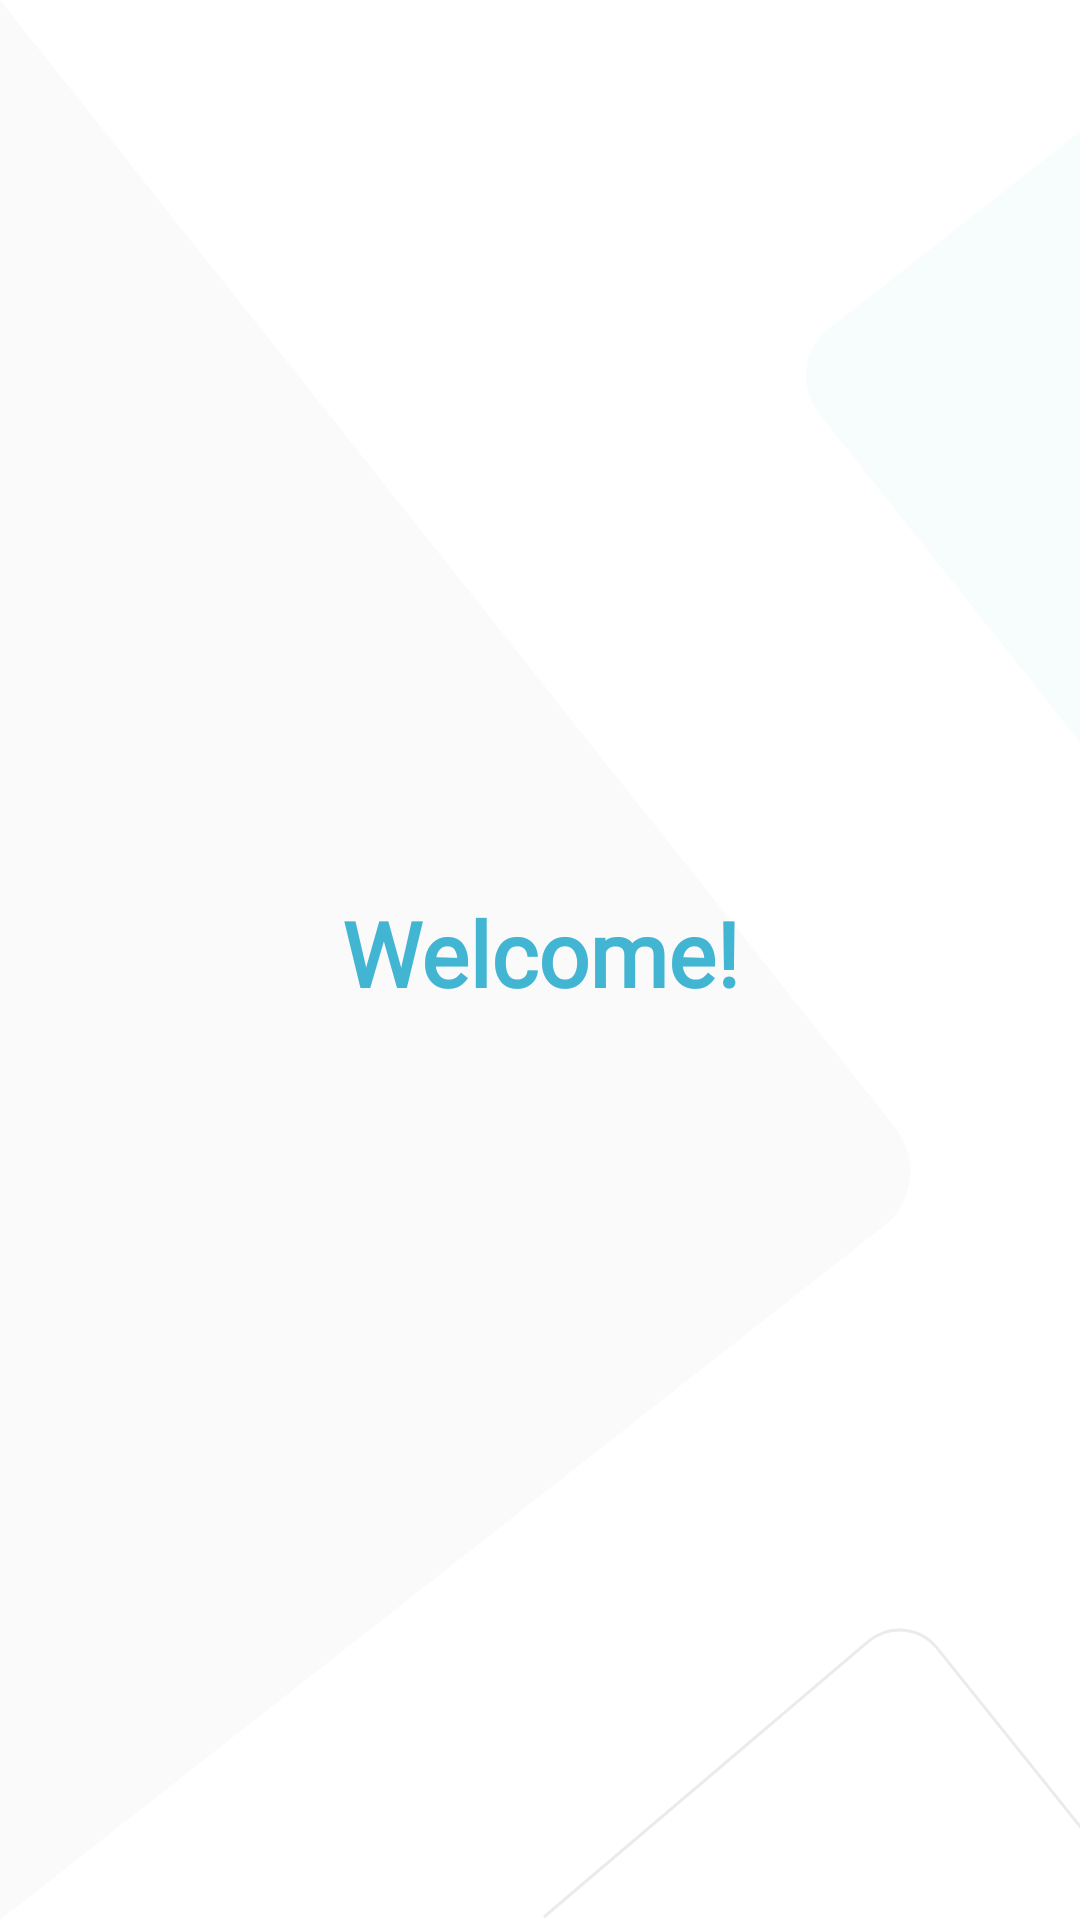

The Android layout XML behind this screen, and the referenced resources:
<!-- AndroidManifest.xml: application theme Theme.UxResources -->
<!-- res/layout/activity_main.xml -->
<?xml version="1.0" encoding="utf-8"?>
<androidx.constraintlayout.widget.ConstraintLayout xmlns:android="http://schemas.android.com/apk/res/android"
    xmlns:app="http://schemas.android.com/apk/res-auto"
    xmlns:tools="http://schemas.android.com/tools"
    android:layout_width="match_parent"
    android:layout_height="match_parent"
    android:background="?background"
    android:orientation="vertical"
    android:theme="@style/Theme.UxResources">

    <androidx.constraintlayout.widget.Guideline
        android:id="@+id/guidelineTop"
        android:layout_width="wrap_content"
        android:layout_height="wrap_content"
        android:orientation="horizontal"
        app:layout_constraintGuide_begin="@dimen/margin_guide_top" />

    <androidx.constraintlayout.widget.Guideline
        android:id="@+id/guidelineLeft"
        android:layout_width="wrap_content"
        android:layout_height="wrap_content"
        android:orientation="vertical"
        app:layout_constraintGuide_begin="@dimen/margin_guide_left" />

    <androidx.constraintlayout.widget.Guideline
        android:id="@+id/guidelineRight"
        android:layout_width="wrap_content"
        android:layout_height="wrap_content"
        android:orientation="vertical"
        app:layout_constraintGuide_end="@dimen/margin_guide_right" />

    <androidx.constraintlayout.widget.Guideline
        android:id="@+id/guidelineBottom"
        android:layout_width="wrap_content"
        android:layout_height="wrap_content"
        android:orientation="horizontal"
        app:layout_constraintGuide_end="@dimen/margin_guide_bottom" />

    <ImageView
        android:id="@+id/backgroundLeft"
        android:layout_width="wrap_content"
        android:layout_height="wrap_content"
        style="@style/ArcBackgroundImageLeft"
        app:layout_constraintBottom_toBottomOf="parent"
        app:layout_constraintEnd_toEndOf="parent"
        app:layout_constraintHorizontal_bias="@dimen/background_left_horizontal_bias"
        app:layout_constraintStart_toStartOf="parent"
        app:layout_constraintTop_toTopOf="parent"
        app:layout_constraintVertical_bias="@dimen/background_left_vertical_bias"
        app:srcCompat="@drawable/background_left"
        tools:ignore="ContentDescription,ImageContrastCheck" />

    <ImageView
        android:id="@+id/backgroundRight"
        android:layout_width="wrap_content"
        android:layout_height="wrap_content"
        style="@style/ArcBackgroundImageRight"
        app:layout_constraintBottom_toBottomOf="parent"
        app:layout_constraintEnd_toEndOf="parent"
        app:layout_constraintHorizontal_bias="@dimen/background_right_horizontal_bias"
        app:layout_constraintStart_toStartOf="parent"
        app:layout_constraintTop_toTopOf="parent"
        app:layout_constraintVertical_bias="@dimen/background_right_vertical_bias"
        app:srcCompat="@drawable/background_right"
        tools:ignore="ContentDescription,ImageContrastCheck" />

    <ImageView
        android:id="@+id/backgroundBottom"
        android:layout_width="wrap_content"
        android:layout_height="wrap_content"
        style="@style/ArcBackgroundImageBottom"
        app:layout_constraintBottom_toBottomOf="parent"
        app:layout_constraintEnd_toEndOf="parent"
        app:layout_constraintHorizontal_bias="@dimen/background_bottom_horizontal_bias"
        app:layout_constraintStart_toStartOf="parent"
        app:layout_constraintTop_toTopOf="parent"
        app:layout_constraintVertical_bias="@dimen/background_bottom_vertical_bias"
        app:srcCompat="@drawable/background_bottom"
        tools:ignore="ContentDescription,ImageContrastCheck" />

    <TextView
        android:id="@+id/title"
        android:layout_width="wrap_content"
        android:layout_height="wrap_content"
        android:text="@string/welcome"
        style="@style/ArcTitle"
        app:layout_constraintBottom_toBottomOf="parent"
        app:layout_constraintEnd_toEndOf="parent"
        app:layout_constraintStart_toStartOf="parent"
        app:layout_constraintTop_toTopOf="parent"
        tools:ignore="TextContrastCheck" />

</androidx.constraintlayout.widget.ConstraintLayout>
<!-- resources referenced by this layout -->
<resources>
  <dimen name="background_bottom_horizontal_bias">1</dimen>
  <dimen name="background_bottom_vertical_bias">1</dimen>
  <dimen name="background_left_horizontal_bias">0</dimen>
  <dimen name="background_left_vertical_bias">0.20</dimen>
  <dimen name="background_right_horizontal_bias">1</dimen>
  <dimen name="background_right_vertical_bias">0.09</dimen>
  <dimen name="margin_guide_bottom">8dp</dimen>
  <dimen name="margin_guide_left">8dp</dimen>
  <dimen name="margin_guide_right">8dp</dimen>
  <dimen name="margin_guide_top">8dp</dimen>
  <!-- drawable background_bottom (drawable-night) -->
  <vector xmlns:android="http://schemas.android.com/apk/res/android"
      android:width="179dp"
      android:height="98dp"
      android:viewportWidth="179"
      android:viewportHeight="98">
    <path
        android:pathData="M0.306,97L108.453,5.118C115.188,-0.604 125.285,0.217 131.006,6.951C131.105,7.068 131.202,7.185 131.297,7.304L189.691,80.15L189.691,80.15"
        android:strokeWidth="1"
        android:fillColor="#00000000"
        android:strokeColor="#606060"
        android:fillType="evenOdd"/>
  </vector>
  <!-- drawable background_left (drawable-night) -->
  <vector xmlns:android="http://schemas.android.com/apk/res/android"
      android:width="313dp"
      android:height="660dp"
      android:viewportWidth="313"
      android:viewportHeight="660">
    <path
        android:pathData="M0,0L307.725,387.687C315.965,398.069 314.229,413.165 303.847,421.406C303.815,421.432 303.782,421.458 303.749,421.484L0,660L0,660L0,0.453"
        android:strokeWidth="1"
        android:fillColor="#3D3D3D"
        android:fillType="evenOdd"
        android:strokeColor="#00000000"/>
  </vector>
  <!-- drawable background_right (drawable-night) -->
  <vector xmlns:android="http://schemas.android.com/apk/res/android"
      android:width="99dp"
      android:height="219dp"
      android:viewportWidth="99"
      android:viewportHeight="219">
    <path
        android:pathData="M130.796,259L4.427,99.793C-2.44,91.142 -0.994,78.561 7.658,71.694C7.685,71.672 7.712,71.651 7.74,71.629L130.796,-25L130.796,-25L130.796,258.805"
        android:strokeWidth="1"
        android:fillColor="#3FABBD"
        android:fillAlpha="0.04342886"
        android:fillType="evenOdd"
        android:strokeColor="#00000000"/>
  </vector>
  <string name="welcome">Welcome!</string>
  <style name="ArcBackgroundImageBottom">
          <item name="android:scaleType">center</item>
      </style>
  <style name="ArcBackgroundImageLeft">
          <item name="android:scaleType">fitStart</item>
      </style>
  <style name="ArcBackgroundImageRight">
          <item name="android:scaleType">center</item>
      </style>
  <dimen name="title_text_elevation">2dp</dimen>
  <dimen name="title_text_size">34sp</dimen>
  <color name="background">#FFFFFF</color>
  <color name="ingenico_teal_500">#41b5d2</color>
  <color name="ingenico_teal_700">#3591a5</color>
  <color name="black">#FF000000</color>
  <color name="ingenico_pink_400">#d74b8c</color>
  <color name="ingenico_pink_600">#c32f73</color>
  <color name="white">#FFFFFFFF</color>
  <color name="ingenico_btn_yes_color">#3fbd7d</color>
  <color name="ingenico_btn_no_color">#eec747</color>
  <color name="ingenico_btn_cancel_color">#f67272</color>
  <color name="ingenico_confirm_color">#3fabbd</color>
  <color name="ingenico_title_color">#3e3e3e</color>
  <color name="ingenico_background_widget">#f4f4f4</color>
  <color name="ingenico_border_widget">#3e4446</color>
</resources>
